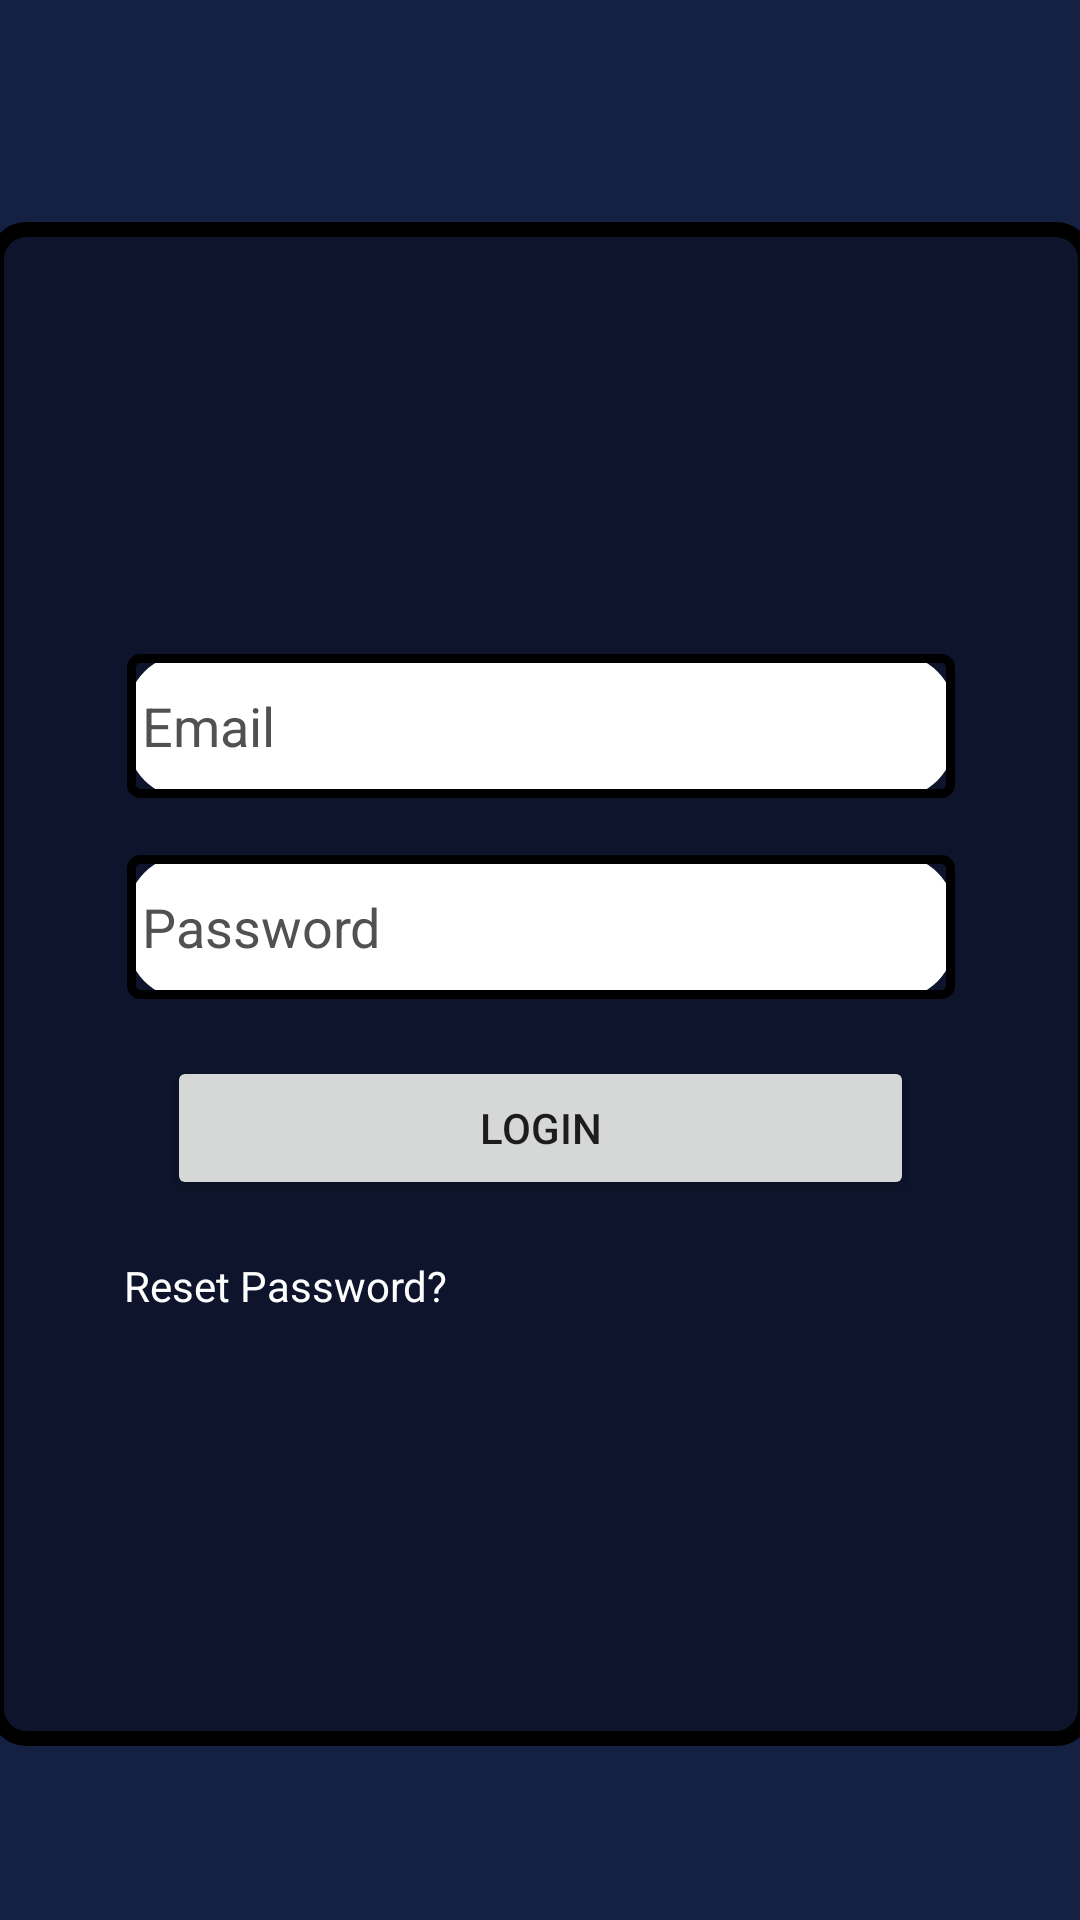

Here is an Android app screen rendered from its layout file. Give the layout XML and the strings, colors and styles it references.
<!-- AndroidManifest.xml: application theme Theme.Group401 -->
<!-- res/layout/login.xml -->
<?xml version="1.0" encoding="utf-8"?>
<androidx.constraintlayout.widget.ConstraintLayout xmlns:android="http://schemas.android.com/apk/res/android"
    xmlns:app="http://schemas.android.com/apk/res-auto"
    xmlns:tools="http://schemas.android.com/tools"
    android:layout_width="match_parent"
    android:layout_height="match_parent">
    
    <LinearLayout
        android:layout_width="368dp"
        android:layout_height="508dp"
        android:layout_marginTop="16dp"
        android:background="@drawable/login_window"
        android:gravity="center"
        android:orientation="vertical"
        android:padding="8dp"
        app:layout_constraintBottom_toBottomOf="parent"
        app:layout_constraintEnd_toEndOf="parent"
        app:layout_constraintStart_toStartOf="parent"
        app:layout_constraintTop_toTopOf="parent">

        <EditText
            android:id="@+id/login_username"
            android:layout_width="276dp"
            android:layout_height="wrap_content"
            android:background="@drawable/textfield"
            android:ems="10"
            android:hint="@string/Email"
            android:inputType="text"
            android:minHeight="48dp"
            android:paddingStart="5dp"
            android:textColor="#000000"
            android:textColorHint="#515151"
            android:textColorLink="#000000" />

        <TextView
            android:id="@+id/textView6"
            android:layout_width="match_parent"
            android:layout_height="wrap_content" />

        <EditText
            android:id="@+id/login_password"
            android:layout_width="276dp"
            android:layout_height="wrap_content"
            android:background="@drawable/textfield"
            android:ems="10"
            android:hint="@string/Password"
            android:inputType="text"
            android:minHeight="48dp"
            android:paddingStart="5dp"
            android:textColor="#000000"
            android:textColorHint="#515151"
            android:textColorLink="#000000" />

        <TextView
            android:id="@+id/textView7"
            android:layout_width="match_parent"
            android:layout_height="wrap_content" />

        <Button
            android:id="@+id/Login_System"
            android:layout_width="249dp"
            android:layout_height="wrap_content"
            android:text="@string/Login" />

        <TextView
            android:id="@+id/textView8"
            android:layout_width="match_parent"
            android:layout_height="wrap_content" />

        <TextView
            android:id="@+id/Reset"
            android:layout_width="278dp"
            android:layout_height="wrap_content"
            android:text="@string/Reset_Password"
            android:textColor="#FEFEFE" />
    </LinearLayout>
</androidx.constraintlayout.widget.ConstraintLayout>
<!-- resources referenced by this layout -->
<resources>
  <!-- drawable login_window (drawable) -->
  <?xml version="1.0" encoding="utf-8"?>
  <layer-list xmlns:android="http://schemas.android.com/apk/res/android">
      <item>
          <shape>
              <solid android:color="#0D142B" />
              <corners android:radius="20sp" />
          </shape>
      </item>
      <item>
          <shape>
              <solid android:color="@android:color/transparent" />
              <stroke
                  android:color="#000000"
                  android:width="5sp" />
              <corners android:radius="10sp" />
          </shape>
      </item>
  </layer-list>
  <!-- drawable textfield (drawable) -->
  <?xml version="1.0" encoding="utf-8"?>
  <layer-list xmlns:android="http://schemas.android.com/apk/res/android">
      <item>
          <shape>
              <solid android:color="#FFFFFF" />
              <corners android:radius="20dp" />
          </shape>
      </item>
      <item>
          <shape>
              <solid android:color="@android:color/transparent" />
              <stroke
                  android:color="#000000"
                  android:width="3dp" />
              <corners android:radius="3dp" />
          </shape>
      </item>
  </layer-list>
  <string name="Email">Email</string>
  <string name="Login">Login</string>
  <string name="Password">Password</string>
  <string name="Reset_Password">Reset Password? </string>
  <style name="Theme.Group401" parent="Theme.MaterialComponents.DayNight.DarkActionBar">
  
              
              <item name="android:windowBackground">@color/grey</item>
  
          
                  <item name="colorPrimary">#000000</item>
                  <item name="colorPrimaryVariant">#229CFD</item>
                  <item name="colorOnPrimary">#FFFFFF</item>
  
                  
                  <item name="colorSecondary">@color/blue</item>
                  <item name="colorSecondaryVariant">@color/blue_dark</item>
                  <item name="colorOnSecondary">#FFFFFF</item>
  
                  
                  <item name="android:statusBarColor">?attr/colorSecondaryVariant</item>
  
                  
              </style>
  <color name="grey">#152143</color>
  <color name="blue">#0000FF</color>
  <color name="blue_dark">#00008B</color>
</resources>
